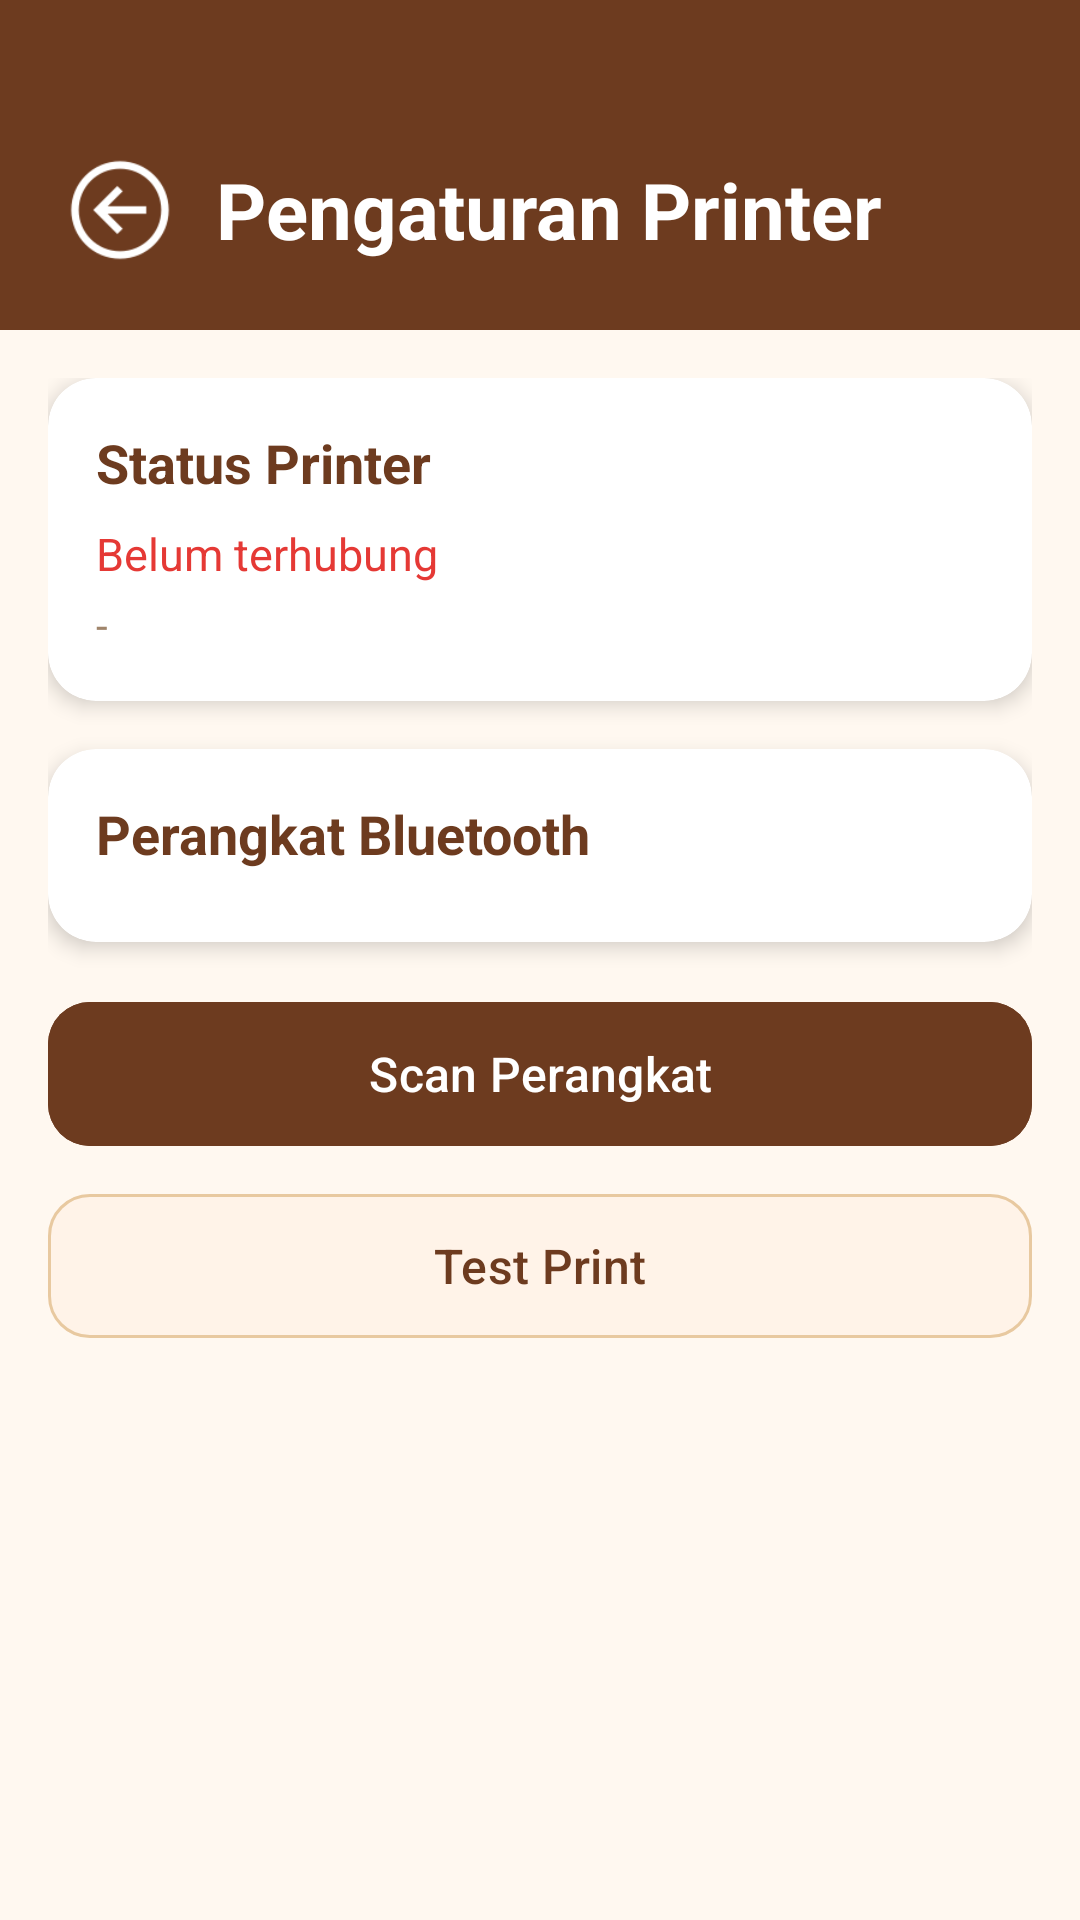

This screen was rendered from an Android layout file. Write that file and the resources it references.
<!-- AndroidManifest.xml: application theme Theme.Kasir -->
<!-- res/layout/activity_printer.xml -->
<?xml version="1.0" encoding="utf-8"?>
<LinearLayout xmlns:android="http://schemas.android.com/apk/res/android"
    xmlns:app="http://schemas.android.com/apk/res-auto"
    android:layout_width="match_parent"
    android:layout_height="match_parent"
    android:orientation="vertical"
    android:background="@color/bg_home">

    
    <LinearLayout
        android:layout_width="match_parent"
        android:layout_height="wrap_content"
        android:orientation="horizontal"
        android:gravity="center_vertical"
        android:paddingTop="50dp"
        android:paddingBottom="20dp"
        android:paddingStart="20dp"
        android:paddingEnd="20dp"
        android:background="@color/header_bg">

        <ImageView
            android:id="@+id/ivKembali"
            android:layout_width="40dp"
            android:layout_height="40dp"
            android:src="@drawable/panah"
            android:clickable="true"
            android:focusable="true"
            android:contentDescription="Kembali"
            app:tint="@color/header_title_text"/>

        <TextView
            android:layout_width="0dp"
            android:layout_height="wrap_content"
            android:layout_weight="1"
            android:layout_marginStart="12dp"
            android:text="Pengaturan Printer"
            android:textSize="26sp"
            android:textStyle="bold"
            android:textColor="@color/header_title_text"/>
    </LinearLayout>

    <ScrollView
        android:layout_width="match_parent"
        android:layout_height="match_parent">

        <LinearLayout
            android:layout_width="match_parent"
            android:layout_height="wrap_content"
            android:orientation="vertical"
            android:padding="16dp">

            
            <androidx.cardview.widget.CardView
                android:layout_width="match_parent"
                android:layout_height="wrap_content"
                android:layout_marginBottom="16dp"
                app:cardCornerRadius="16dp"
                app:cardElevation="4dp"
                app:cardBackgroundColor="@color/card_bg">

                <LinearLayout
                    android:layout_width="match_parent"
                    android:layout_height="wrap_content"
                    android:orientation="vertical"
                    android:padding="16dp">

                    <TextView
                        android:layout_width="wrap_content"
                        android:layout_height="wrap_content"
                        android:text="Status Printer"
                        android:textSize="18sp"
                        android:textStyle="bold"
                        android:textColor="@color/text_primary_brown"
                        android:layout_marginBottom="8dp"/>

                    <TextView
                        android:id="@+id/tvStatusPrinter"
                        android:layout_width="wrap_content"
                        android:layout_height="wrap_content"
                        android:text="Belum terhubung"
                        android:textSize="15sp"
                        android:textColor="@color/btn_hapus"/>

                    <TextView
                        android:id="@+id/tvNamaPrinter"
                        android:layout_width="wrap_content"
                        android:layout_height="wrap_content"
                        android:text="-"
                        android:textSize="14sp"
                        android:textColor="@color/text_secondary_brown"
                        android:layout_marginTop="4dp"/>
                </LinearLayout>
            </androidx.cardview.widget.CardView>

            
            <androidx.cardview.widget.CardView
                android:layout_width="match_parent"
                android:layout_height="wrap_content"
                android:layout_marginBottom="16dp"
                app:cardCornerRadius="16dp"
                app:cardElevation="4dp"
                app:cardBackgroundColor="@color/card_bg">

                <LinearLayout
                    android:layout_width="match_parent"
                    android:layout_height="wrap_content"
                    android:orientation="vertical"
                    android:padding="16dp">

                    <TextView
                        android:layout_width="wrap_content"
                        android:layout_height="wrap_content"
                        android:text="Perangkat Bluetooth"
                        android:textSize="18sp"
                        android:textStyle="bold"
                        android:textColor="@color/text_primary_brown"
                        android:layout_marginBottom="8dp"/>

                    <androidx.recyclerview.widget.RecyclerView
                        android:id="@+id/rvPerangkat"
                        android:layout_width="match_parent"
                        android:layout_height="wrap_content"
                        android:nestedScrollingEnabled="false"/>
                </LinearLayout>
            </androidx.cardview.widget.CardView>

            
            <com.google.android.material.button.MaterialButton
                android:id="@+id/btnScan"
                android:layout_width="match_parent"
                android:layout_height="56dp"
                android:layout_marginBottom="8dp"
                android:text="Scan Perangkat"
                android:textSize="16sp"
                android:textColor="@color/header_title_text"
                android:backgroundTint="@color/btn_simpan"
                app:cornerRadius="14dp"/>

            <com.google.android.material.button.MaterialButton
                android:id="@+id/btnTestPrint"
                android:layout_width="match_parent"
                android:layout_height="56dp"
                android:text="Test Print"
                android:textSize="16sp"
                android:textColor="@color/text_primary_brown"
                android:backgroundTint="@color/quick_menu_bg"
                app:strokeColor="@color/divider"
                app:strokeWidth="1dp"
                app:cornerRadius="14dp"/>

        </LinearLayout>
    </ScrollView>

</LinearLayout>
<!-- resources referenced by this layout -->
<resources>
  <color name="bg_home">#FFF8F0</color>
  <color name="btn_hapus">#E53935</color>
  <color name="btn_simpan">#6D3B1F</color>
  <color name="card_bg">#FFFFFF</color>
  <color name="divider">#E8C9A0</color>
  <color name="header_bg">#6D3B1F</color>
  <color name="header_title_text">#FFFFFF</color>
  <color name="quick_menu_bg">#FFF3E8</color>
  <color name="text_primary_brown">#6D3B1F</color>
  <color name="text_secondary_brown">#A0856B</color>
  <!-- drawable panah: png bitmap (drawable, 1835 bytes) -->
  <style name="Theme.Kasir" parent="Base.Theme.Kasir" />
  <style name="Base.Theme.Kasir" parent="Theme.Material3.DayNight.NoActionBar">
          
          
      </style>
</resources>
